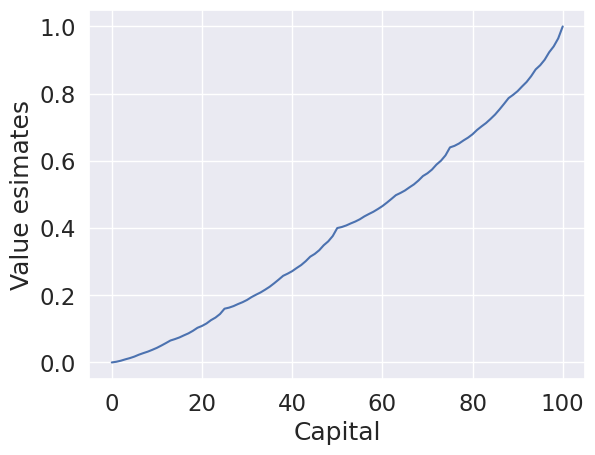
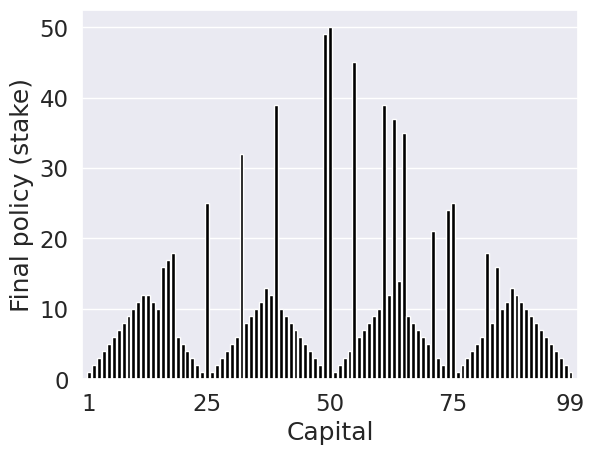

Generate these figures, in order, with matplotlib:
"""
Value Iteration over Gambler Problem Ex. 4.9
"""

import seaborn as sns
import argparse
import numpy as np
from matplotlib import pyplot as plt


class ValueIteration:
    def __init__(self, args):
        # Gambler's capital
        self.states = np.arange(0, 101)
        self.gamma = args.gamma
        self.theta = args.theta
        #self.actions = np.arange(0, ) 

    def run(self, p_h):
        # State-value function
        V = np.zeros(self.states.shape[0])
        V[100] = 1
        policy = np.zeros(self.states.shape[0])
        
        # Iterate over all the states
        while True:
            delta = 0
            for s in self.states[1:-1]:
                # Find the max state-value, where actions are stakes
                max_v  = 0  
                for a in range(1, min(s, 100 - s)+1):
                    # If heads lose "a" amount of capital, else win "a" amount of captial
                    cur_v = p_h * (self.gamma  * V[s + a]) + (1-p_h) * (self.gamma  * V[s - a])
                    if cur_v > max_v:
                        policy[s] = a
                        max_v = cur_v
                    
                delta = max(delta, abs(V[s] - max_v))
                # Take max over actions
                V[s] = max_v
            print("delta", delta)
            if delta <= self.theta:
                break
        return V, policy



def main(args):
    value_iter = ValueIteration(args)
    V, policy = value_iter.run(args.p_h)
    
    # Plot value estimates
    sns.set(style="darkgrid", font_scale=1.5)
    print(V)
    sns.lineplot(x=np.arange(0, 101), y=V)
    plt.xlabel("Capital")
    plt.ylabel("Value esimates")
    plt.show()

    # Plot final policy
    print(policy)
    #sns.barplot(x=np.arange(0, 101), y=policy)
    sns.barplot(x=np.arange(0, 101), y=policy, color="black")
    plt.xlabel("Capital")
    plt.ylabel("Final policy (stake)")
    plt.xticks([1, 25, 50, 75, 99])
    plt.show()

if __name__ == "__main__":
    parser = argparse.ArgumentParser()
    parser.add_argument("--p_h", type=float, default=0.4,
                    help="Probablity of heads.")
    parser.add_argument("--gamma", type=float, default=1.0,
                    help="Gamme reward.")
    parser.add_argument("--theta", type=float, default=0.0,
                    help="Stopping threshold.")
    main(parser.parse_args())
